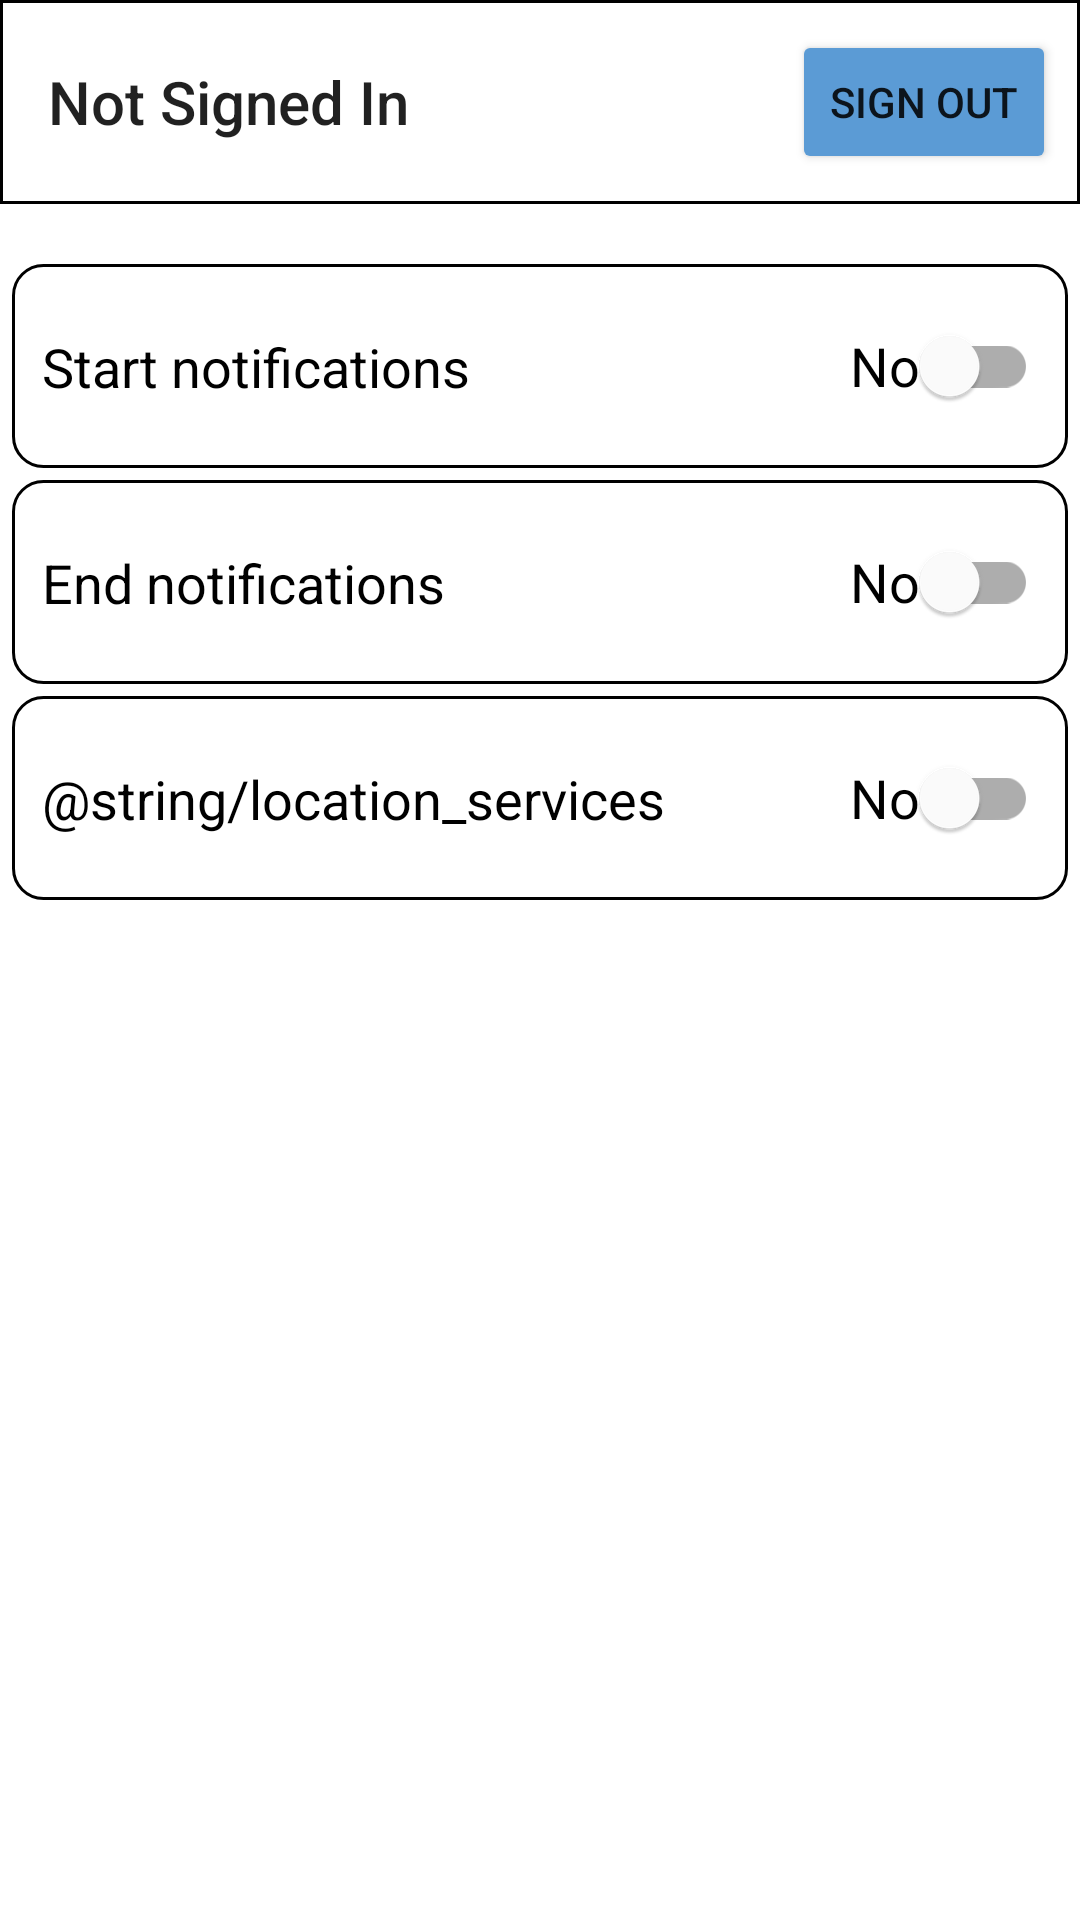

Write the Android layout XML for this screen, with the resource values it uses.
<!-- AndroidManifest.xml: application theme Theme.DayPlanner -->
<!-- res/layout/fragment_settings.xml -->
<?xml version="1.0" encoding="utf-8"?>
<androidx.constraintlayout.widget.ConstraintLayout xmlns:android="http://schemas.android.com/apk/res/android"
    xmlns:app="http://schemas.android.com/apk/res-auto"
    xmlns:tools="http://schemas.android.com/tools"
    android:layout_width="match_parent"
    android:layout_height="match_parent"
    tools:context=".ui.settings.SettingsFragment">

    <Toolbar
        android:id="@+id/settings_toolbar"
        android:layout_width="match_parent"
        android:layout_height="wrap_content"
        app:layout_constraintTop_toTopOf="parent"
        app:layout_constraintStart_toStartOf="parent"
        app:layout_constraintEnd_toEndOf="parent"
        android:title="Not Signed In"
        android:background="@drawable/square_border">















        <Button
            android:id="@+id/signout_button"
            android:layout_width="wrap_content"
            android:layout_height="wrap_content"
            android:layout_marginEnd="8dp"
            android:backgroundTint="@color/app_blue"
            android:text="@string/sign_out"
            android:layout_gravity="end"
            />
    </Toolbar>

    <ScrollView
        android:id="@+id/settings_scrollview"
        android:layout_width="match_parent"
        android:layout_height="wrap_content"
        app:layout_constraintTop_toBottomOf="@+id/settings_toolbar"
        android:layout_marginTop="16dp"
        android:paddingBottom="50sp">

        <androidx.constraintlayout.widget.ConstraintLayout
            android:id="@+id/settings_options"
            android:layout_width="match_parent"
            android:layout_height="wrap_content">

            <androidx.constraintlayout.widget.ConstraintLayout
                android:id="@+id/start_notif_options"
                android:layout_width="match_parent"
                android:layout_height="wrap_content"
                android:background="@drawable/border"
                android:layout_margin="4dp"
                app:layout_constraintTop_toTopOf="@+id/settings_options">
                <TextView
                    android:id="@+id/start_notif_text"
                    android:layout_width="wrap_content"
                    android:layout_height="wrap_content"
                    android:textColor="@color/black"
                    android:textSize="18sp"
                    android:text="@string/start_notifications"
                    app:layout_constraintTop_toTopOf="@+id/start_notif_options"
                    app:layout_constraintStart_toStartOf="@+id/start_notif_options"
                    app:layout_constraintBottom_toBottomOf="@+id/start_notif_options"/>

                <com.google.android.material.switchmaterial.SwitchMaterial
                    android:id="@+id/start_notif_switch"
                    android:layout_width="wrap_content"
                    android:layout_height="wrap_content"
                    app:layout_constraintEnd_toEndOf="@+id/start_notif_options"
                    app:layout_constraintTop_toTopOf="@+id/start_notif_options"
                    app:layout_constraintBottom_toBottomOf="@+id/start_notif_options"
                    android:text="@string/no"
                    android:textSize="18sp"/>
            </androidx.constraintlayout.widget.ConstraintLayout>

            <androidx.constraintlayout.widget.ConstraintLayout
                android:id="@+id/end_notif_options"
                android:layout_width="match_parent"
                android:layout_height="wrap_content"
                android:background="@drawable/border"
                android:layout_margin="4dp"
                app:layout_constraintTop_toBottomOf="@+id/start_notif_options">
                <TextView
                    android:id="@+id/end_notif_text"
                    android:layout_width="wrap_content"
                    android:layout_height="wrap_content"
                    android:textColor="@color/black"
                    android:textSize="18sp"
                    android:text="@string/end_notifications"
                    app:layout_constraintTop_toTopOf="@+id/end_notif_options"
                    app:layout_constraintStart_toStartOf="@+id/end_notif_options"
                    app:layout_constraintBottom_toBottomOf="@+id/end_notif_options"/>

                <com.google.android.material.switchmaterial.SwitchMaterial
                    android:id="@+id/end_notif_switch"
                    android:layout_width="wrap_content"
                    android:layout_height="wrap_content"
                    app:layout_constraintEnd_toEndOf="@+id/end_notif_options"
                    app:layout_constraintTop_toTopOf="@+id/end_notif_options"
                    app:layout_constraintBottom_toBottomOf="@+id/end_notif_options"
                    android:text="@string/no"
                    android:textSize="18sp"/>
            </androidx.constraintlayout.widget.ConstraintLayout>

            <androidx.constraintlayout.widget.ConstraintLayout
                android:id="@+id/location_serv_options"
                android:layout_width="match_parent"
                android:layout_height="wrap_content"
                android:background="@drawable/border"
                android:layout_margin="4dp"
                app:layout_constraintTop_toBottomOf="@+id/end_notif_options">
                <TextView
                    android:id="@+id/location_serv_text"
                    android:layout_width="wrap_content"
                    android:layout_height="wrap_content"
                    android:textColor="@color/black"
                    android:textSize="18sp"
                    android:text="@string/location_services"
                    app:layout_constraintTop_toTopOf="@+id/location_serv_options"
                    app:layout_constraintStart_toStartOf="@+id/location_serv_options"
                    app:layout_constraintBottom_toBottomOf="@+id/location_serv_options"/>

                <com.google.android.material.switchmaterial.SwitchMaterial
                    android:id="@+id/location_serv_switch"
                    android:layout_width="wrap_content"
                    android:layout_height="wrap_content"
                    app:layout_constraintEnd_toEndOf="@+id/location_serv_options"
                    app:layout_constraintTop_toTopOf="@+id/location_serv_options"
                    app:layout_constraintBottom_toBottomOf="@+id/location_serv_options"
                    android:text="@string/no"
                    android:textSize="18sp"/>
            </androidx.constraintlayout.widget.ConstraintLayout>
        </androidx.constraintlayout.widget.ConstraintLayout>
    </ScrollView>



</androidx.constraintlayout.widget.ConstraintLayout>
<!-- resources referenced by this layout -->
<resources>
  <color name="app_blue">#5B9BD5</color>
  <color name="black">#FF000000</color>
  <!-- drawable border (drawable) -->
  <?xml version="1.0" encoding="utf-8"?>
  <shape xmlns:android="http://schemas.android.com/apk/res/android">
      <stroke
          android:width="1dp"
          android:color="@color/black" />
      <padding
          android:left="10dp"
          android:top="10dp"
          android:right="10dp"
          android:bottom="10dp" />
      <corners
          android:radius="10dp" />
  </shape>
  <!-- drawable square_border (drawable) -->
  <?xml version="1.0" encoding="utf-8"?>
  <shape xmlns:android="http://schemas.android.com/apk/res/android">
      <stroke
          android:width="1dp"
          android:color="@color/black" />
      <padding
          android:left="10dp"
          android:top="10dp"
          android:right="10dp"
          android:bottom="10dp" />
  </shape>
  <string name="end_notifications">End notifications</string>
  <string name="no">No</string>
  <string name="sign_out">Sign Out</string>
  <string name="start_notifications">Start notifications</string>
  <style name="Theme.DayPlanner" parent="Theme.MaterialComponents.DayNight.DarkActionBar">
          
          <item name="colorPrimary">@color/purple_500</item>
          <item name="colorPrimaryVariant">@color/purple_700</item>
          <item name="colorOnPrimary">@color/white</item>
          
          <item name="colorSecondary">@color/teal_200</item>
          <item name="colorSecondaryVariant">@color/teal_700</item>
          <item name="colorOnSecondary">@color/black</item>
          
          <item name="android:statusBarColor">?attr/colorPrimaryVariant</item>
          
      </style>
  <color name="purple_500">#FF6200EE</color>
  <color name="purple_700">#FF3700B3</color>
  <color name="white">#FFFFFFFF</color>
  <color name="teal_200">#FF03DAC5</color>
  <color name="teal_700">#FF018786</color>
</resources>
